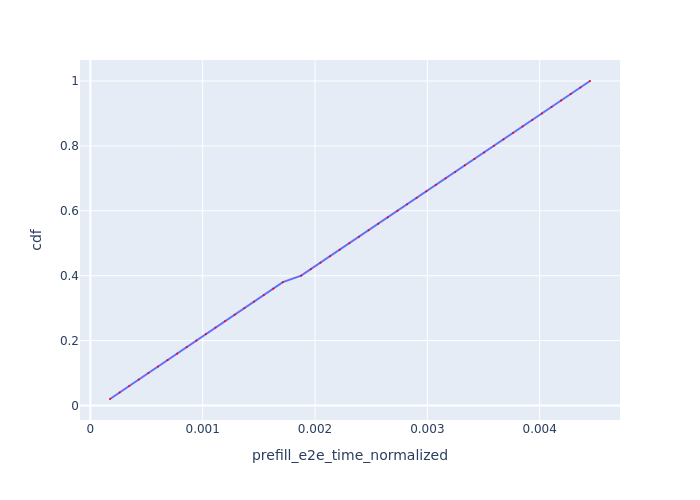

Values plotted in this chart, from the file beside it:
Request Id, prefill_e2e_time_normalized, cdf
0_0, 0.0001747, 0.02
0_1, 0.00026, 0.04
0_2, 0.0003455, 0.06
0_3, 0.0004308, 0.08
0_4, 0.0005162, 0.1
0_5, 0.0006012, 0.12
0_6, 0.0006871, 0.14
0_7, 0.0007727, 0.16
0_8, 0.0008576, 0.18
0_9, 0.0009431, 0.2
0_10, 0.001029, 0.22
0_11, 0.001114, 0.24
0_12, 0.001199, 0.26
0_13, 0.001285, 0.28
0_14, 0.001371, 0.3
0_15, 0.001457, 0.32
0_16, 0.001543, 0.34
0_17, 0.001628, 0.36
0_18, 0.001713, 0.38
0_19, 0.001877, 0.4
0_20, 0.001962, 0.42
0_21, 0.002048, 0.44
0_22, 0.002134, 0.46
0_23, 0.002219, 0.48
0_24, 0.002305, 0.5
0_25, 0.002391, 0.52
0_26, 0.002477, 0.54
0_27, 0.002562, 0.56
0_28, 0.002648, 0.58
0_29, 0.002734, 0.6
0_30, 0.002819, 0.62
0_31, 0.002904, 0.64
0_32, 0.002991, 0.66
0_33, 0.003076, 0.68
0_34, 0.003162, 0.7
0_35, 0.003248, 0.72
0_36, 0.003334, 0.74
0_37, 0.003419, 0.76
0_38, 0.003506, 0.78
0_39, 0.003592, 0.8
0_40, 0.003677, 0.82
0_41, 0.003763, 0.84
0_42, 0.003849, 0.86
0_43, 0.003934, 0.88
0_44, 0.00402, 0.9
0_45, 0.004106, 0.92
0_46, 0.004191, 0.94
0_47, 0.004277, 0.96
0_48, 0.004363, 0.98
0_49, 0.004448, 1.0
